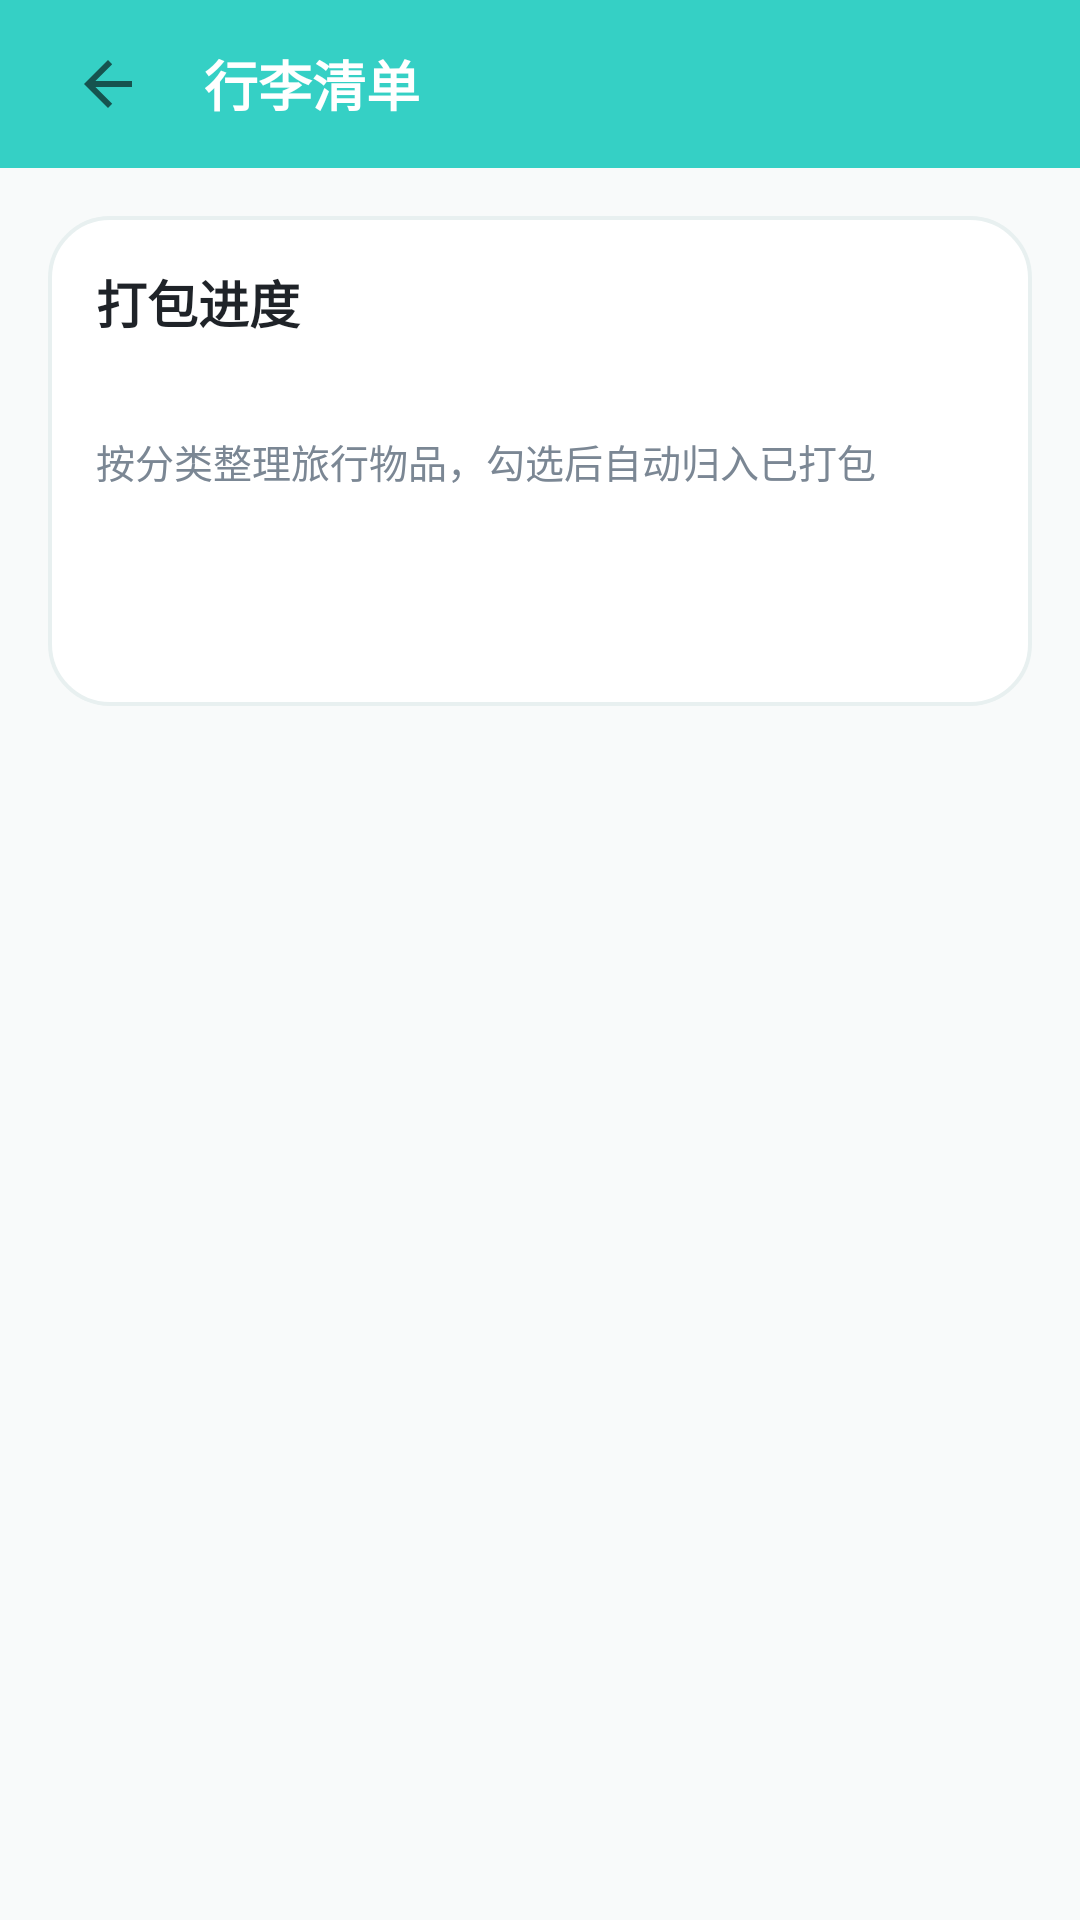

Here is an Android app screen rendered from its layout file. Give the layout XML and the strings, colors and styles it references.
<!-- AndroidManifest.xml: application theme Theme.TravelMemory -->
<!-- res/layout/activity_packing_list.xml -->
<?xml version="1.0" encoding="utf-8"?>
<LinearLayout xmlns:android="http://schemas.android.com/apk/res/android"
    android:layout_width="match_parent"
    android:layout_height="match_parent"
    android:background="@color/bg_light"
    android:orientation="vertical">

    <LinearLayout
        android:layout_width="match_parent"
        android:layout_height="56dp"
        android:background="@color/primary"
        android:gravity="center_vertical"
        android:orientation="horizontal"
        android:paddingHorizontal="16dp">

        <ImageButton
            android:id="@+id/btn_packing_back"
            android:layout_width="40dp"
            android:layout_height="40dp"
            android:background="?android:attr/selectableItemBackgroundBorderless"
            android:contentDescription="返回"
            android:src="@drawable/abc_ic_ab_back_material" />

        <TextView
            android:layout_width="0dp"
            android:layout_height="wrap_content"
            android:layout_marginStart="12dp"
            android:layout_weight="1"
            android:text="行李清单"
            android:textColor="@color/white"
            android:textSize="18sp"
            android:textStyle="bold" />

    </LinearLayout>

    <LinearLayout
        android:layout_width="match_parent"
        android:layout_height="wrap_content"
        android:layout_margin="16dp"
        android:background="@drawable/card_rounded_white"
        android:orientation="vertical"
        android:padding="16dp">

        <TextView
            android:layout_width="match_parent"
            android:layout_height="wrap_content"
            android:text="打包进度"
            android:textColor="@color/text_primary"
            android:textSize="17sp"
            android:textStyle="bold" />

        <TextView
            android:id="@+id/tv_packing_progress"
            android:layout_width="match_parent"
            android:layout_height="wrap_content"
            android:layout_marginTop="6dp"
            android:textColor="@color/text_secondary"
            android:textSize="14sp" />

        <TextView
            android:id="@+id/tv_packing_desc"
            android:layout_width="match_parent"
            android:layout_height="wrap_content"
            android:layout_marginTop="6dp"
            android:text="按分类整理旅行物品，勾选后自动归入已打包"
            android:textColor="@color/text_secondary"
            android:textSize="13sp" />

        <LinearLayout
            android:layout_width="match_parent"
            android:layout_height="wrap_content"
            android:layout_marginTop="12dp"
            android:orientation="horizontal">

            <Button
                android:id="@+id/btn_filter_unpacked"
                android:layout_width="0dp"
                android:layout_height="44dp"
                android:layout_marginEnd="6dp"
                android:layout_weight="1"
                android:background="@drawable/btn_primary"
                android:text="查看未打包"
                android:textColor="@color/white" />

            <Button
                android:id="@+id/btn_add_packing"
                android:layout_width="0dp"
                android:layout_height="44dp"
                android:layout_marginStart="6dp"
                android:layout_weight="1"
                android:background="@drawable/btn_primary"
                android:text="添加物品"
                android:textColor="@color/white" />
        </LinearLayout>
    </LinearLayout>

    <TextView
        android:id="@+id/tv_packing_empty"
        android:layout_width="match_parent"
        android:layout_height="0dp"
        android:layout_weight="1"
        android:gravity="center"
        android:padding="24dp"
        android:text="还没有行李物品\n点击“添加物品”，把这次需要带的东西加入清单吧。"
        android:textColor="@color/text_secondary"
        android:textSize="16sp"
        android:visibility="gone" />

    <ScrollView
        android:layout_width="match_parent"
        android:layout_height="0dp"
        android:layout_weight="1"
        android:clipToPadding="false"
        android:paddingBottom="16dp">

        <LinearLayout
            android:id="@+id/layout_packing_content"
            android:layout_width="match_parent"
            android:layout_height="wrap_content"
            android:orientation="vertical"
            android:paddingBottom="16dp" />
    </ScrollView>
</LinearLayout>
<!-- resources referenced by this layout -->
<resources>
  <color name="bg_light">#F8FAFA</color>
  <color name="primary">#35D0C5</color>
  <color name="text_primary">#1F2328</color>
  <color name="text_secondary">#7B8794</color>
  <color name="white">#FFFFFF</color>
  <!-- drawable card_rounded_white (drawable) -->
  <?xml version="1.0" encoding="utf-8"?>
  <shape xmlns:android="http://schemas.android.com/apk/res/android"
      android:shape="rectangle">
      <solid android:color="@color/white" />
      <stroke android:width="1.2dp" android:color="@color/divider" />
      <corners android:radius="20dp" />
  </shape>
  <style name="Theme.TravelMemory" parent="Theme.MaterialComponents.Light.NoActionBar">
          
          <item name="colorPrimary">@color/primary</item>
          <item name="colorPrimaryDark">@color/primary_dark</item>
          <item name="colorAccent">@color/accent</item>
  
          
          <item name="android:windowBackground">@color/bg_light</item>
          <item name="android:statusBarColor">@color/primary_dark</item>
      </style>
  <color name="divider">#E8F0F0</color>
  <color name="primary_dark">#18B8B0</color>
  <color name="accent">#FF7B61</color>
</resources>
